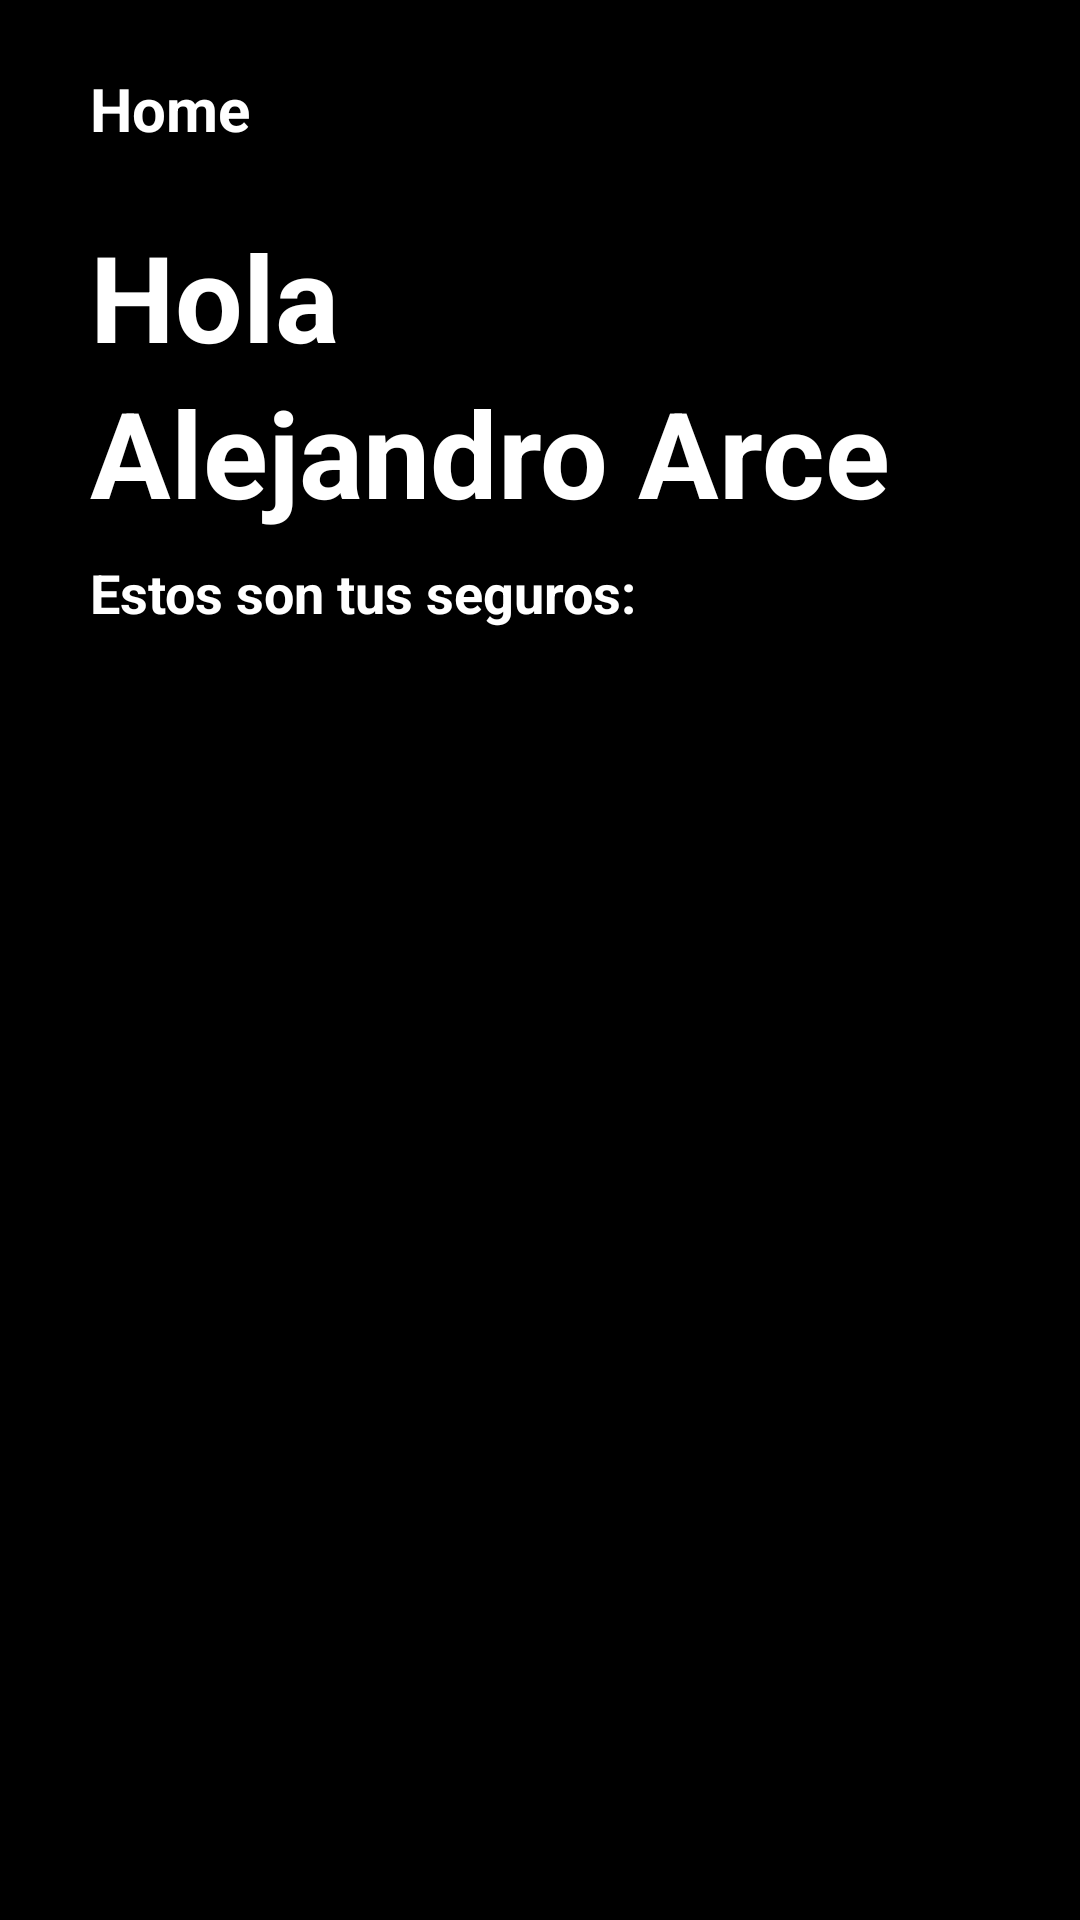

The Android layout XML behind this screen, and the referenced resources:
<!-- AndroidManifest.xml: application theme Theme.Smart_Insurance -->
<!-- res/layout/fragment_home.xml -->
<?xml version="1.0" encoding="utf-8"?>
<FrameLayout xmlns:android="http://schemas.android.com/apk/res/android"
    xmlns:tools="http://schemas.android.com/tools"
    xmlns:app="http://schemas.android.com/apk/res-auto"
    android:layout_width="match_parent"
    android:layout_height="match_parent"
    tools:context=".fragments.HomeFragment"
    android:background="@color/black">


    <androidx.constraintlayout.widget.ConstraintLayout
        android:id="@+id/constraintHome"
        android:layout_width="match_parent"
        android:layout_height="match_parent"
        >

        <TextView
            android:id="@+id/text_home"
            android:layout_width="match_parent"
            android:layout_height="wrap_content"
            android:text="@string/home"
            android:textColor="@color/white"
            app:layout_constraintBottom_toTopOf="@+id/hello"
            app:layout_constraintEnd_toEndOf="parent"
            app:layout_constraintStart_toStartOf="parent"
            app:layout_constraintTop_toTopOf="parent"
            android:textSize="20sp"
            android:layout_marginStart="30dp"
            android:layout_marginEnd="30dp"
            android:textStyle="bold"/>

        <TextView
            android:id="@+id/hello"
            android:layout_width="match_parent"
            android:layout_height="wrap_content"
            android:layout_marginTop="72dp"
            android:layout_marginStart="30dp"
            android:layout_marginEnd="30dp"
            android:layout_toEndOf="@+id/text_home"
            android:text="@string/hello"
            android:textColor="@color/white"
            android:textStyle="bold"


            android:textSize="40sp"
            app:layout_constraintEnd_toEndOf="parent"
            app:layout_constraintHorizontal_bias="0.0"
            app:layout_constraintStart_toStartOf="parent"
            app:layout_constraintTop_toTopOf="parent" />

        <TextView
            android:id="@+id/name"
            android:layout_width="match_parent"
            android:layout_height="wrap_content"
            android:layout_marginStart="30dp"
            android:layout_marginTop="124dp"
            android:layout_marginEnd="30dp"
            android:layout_toEndOf="@+id/hello"
            android:text="@string/name"
            android:textColor="@color/white"
            android:textSize="40sp"


            android:textStyle="bold"
            app:layout_constraintEnd_toEndOf="parent"
            app:layout_constraintHorizontal_bias="0.0"
            app:layout_constraintStart_toStartOf="parent"
            app:layout_constraintTop_toTopOf="parent" />

        <TextView
            android:id="@+id/this_is"
            android:layout_width="match_parent"
            android:layout_height="wrap_content"
            android:layout_marginStart="30dp"
            android:layout_marginTop="8dp"
            android:layout_marginEnd="30dp"
            android:layout_toEndOf="@+id/hello"
            android:text="Estos son tus seguros:"
            android:textColor="@color/white"
            android:textSize="18sp"
            android:textStyle="bold"
            app:layout_constraintEnd_toEndOf="parent"
            app:layout_constraintStart_toStartOf="parent"
            app:layout_constraintTop_toBottomOf="@+id/name" />

        <androidx.recyclerview.widget.RecyclerView
            android:id="@+id/listView"
            android:layout_width="wrap_content"
            android:layout_height="0dp"
            android:layout_marginStart="15dp"
            android:layout_marginTop="45dp"
            android:layout_marginEnd="15dp"
            android:layout_marginBottom="40dp"
            android:layout_toEndOf="@+id/name"
            android:isScrollContainer="true"
            app:layout_constraintBottom_toTopOf="@+id/last"
            app:layout_constraintEnd_toEndOf="parent"
            app:layout_constraintStart_toStartOf="parent"
            app:layout_constraintTop_toBottomOf="@+id/this_is" />

        <TextView
            android:id="@+id/last"
            android:layout_width="411dp"
            android:layout_height="55dp"
            android:layout_gravity="bottom"
            app:layout_constraintBottom_toBottomOf="parent"
            app:layout_constraintEnd_toEndOf="parent"
            app:layout_constraintStart_toStartOf="parent"
            app:layout_constraintTop_toTopOf="parent"
            app:layout_constraintVertical_bias="0.997" />

    </androidx.constraintlayout.widget.ConstraintLayout>


</FrameLayout>
<!-- resources referenced by this layout -->
<resources>
  <color name="black">#FF000000</color>
  <color name="white">#FFFFFFFF</color>
  <string name="hello">Hola</string>
  <string name="home">Home</string>
  <string name="name">Alejandro Arce</string>
  <style name="Theme.Smart_Insurance" parent="Theme.MaterialComponents.Light.NoActionBar">
          
          
          <item name="android:statusBarColor">@color/black</item>
          
      </style>
</resources>
